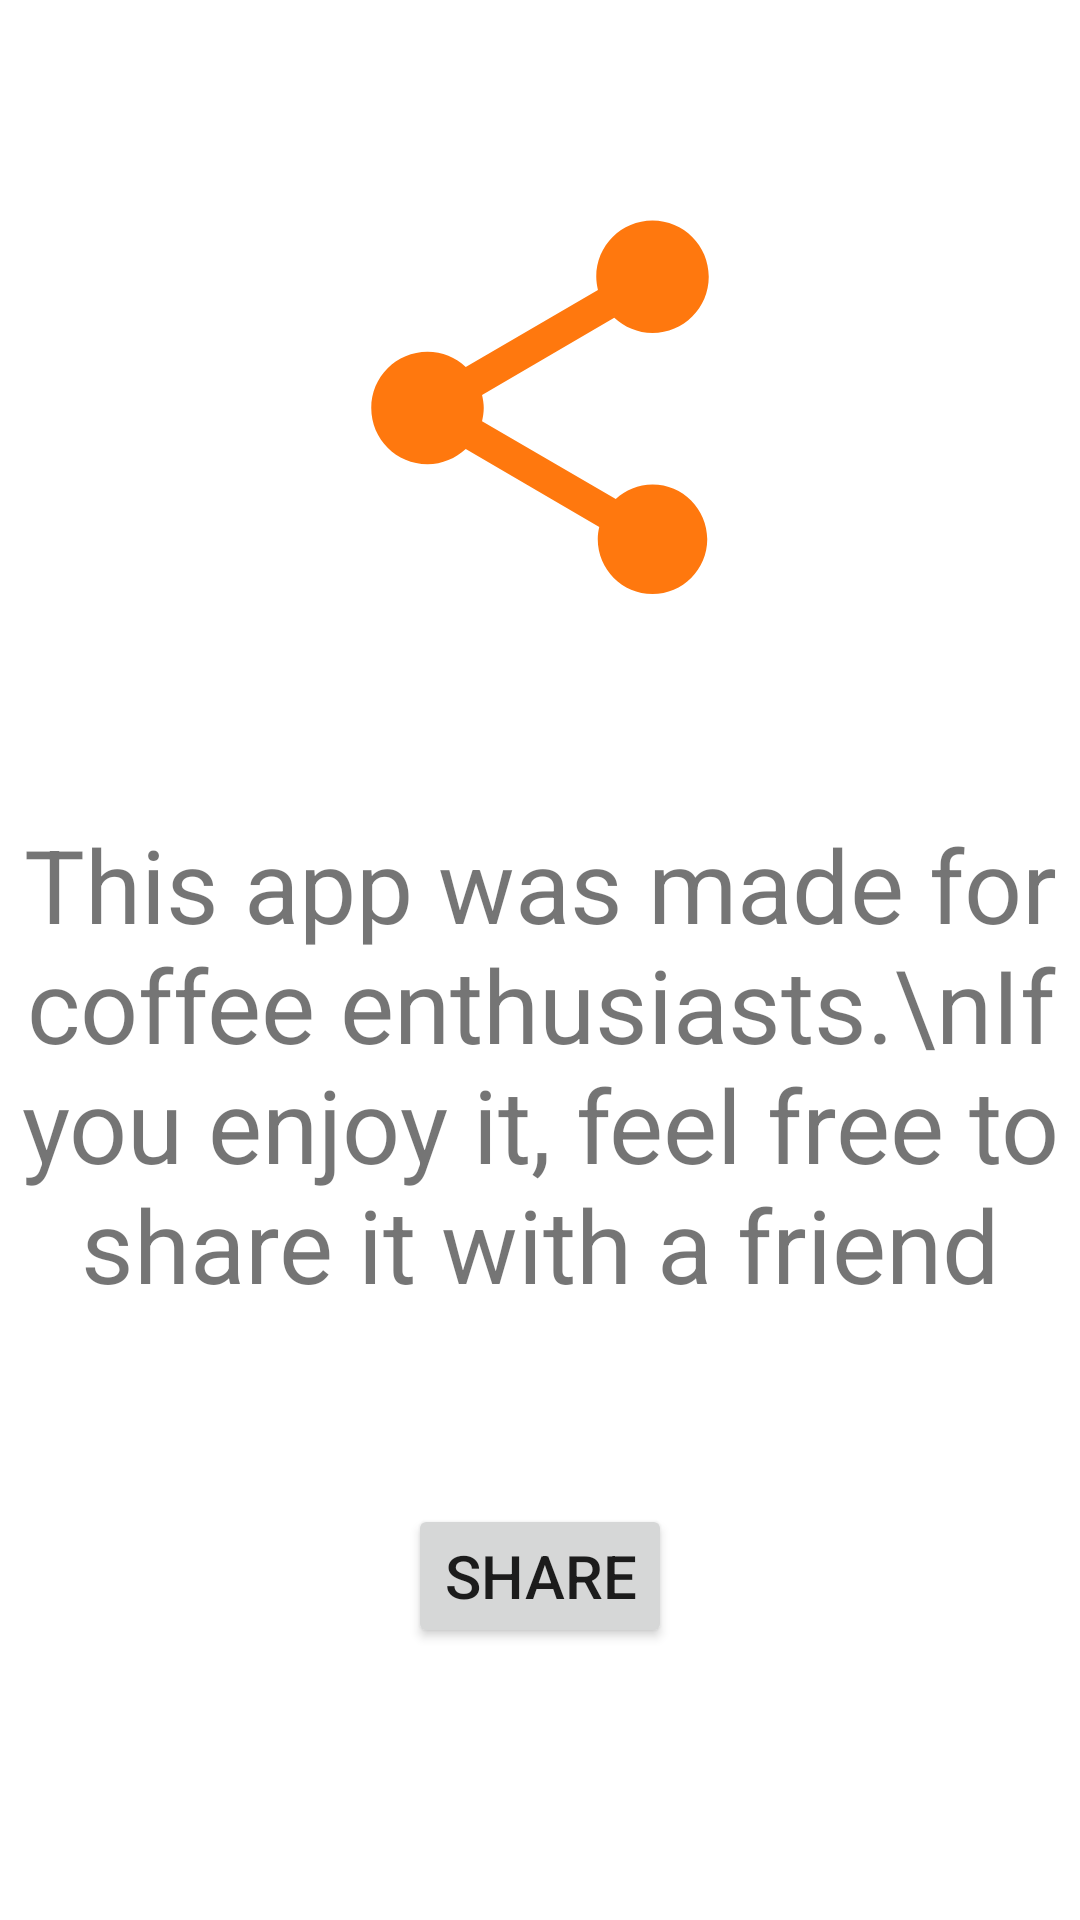

This screen was rendered from an Android layout file. Write that file and the resources it references.
<!-- AndroidManifest.xml: application theme Theme.CoffeeRater -->
<!-- res/layout/fragment_info.xml -->
<androidx.constraintlayout.widget.ConstraintLayout xmlns:android="http://schemas.android.com/apk/res/android"
    xmlns:tools="http://schemas.android.com/tools"
    android:layout_width="match_parent"
    android:layout_height="match_parent"
    xmlns:app="http://schemas.android.com/apk/res-auto"
    tools:context="fragments.InfoFragment">

    <Button
        android:id="@+id/shareButton"
        android:layout_width="wrap_content"
        android:layout_height="wrap_content"
        android:text="Share"
        android:textSize="20sp"
        app:layout_constraintBottom_toBottomOf="parent"
        app:layout_constraintEnd_toEndOf="parent"
        app:layout_constraintStart_toStartOf="parent"
        app:layout_constraintTop_toTopOf="parent"
        app:layout_constraintVertical_bias="0.847" />

    <TextView
        android:id="@+id/textView3"
        android:layout_width="wrap_content"
        android:layout_height="wrap_content"
        android:layout_marginBottom="64dp"
        android:gravity="center"
        android:text="This app was made for coffee enthusiasts.\nIf you enjoy it, feel free to share it with a friend"
        android:textSize="34sp"
        app:layout_constraintBottom_toTopOf="@+id/shareButton"
        app:layout_constraintEnd_toEndOf="parent"
        app:layout_constraintHorizontal_bias="0.0"
        app:layout_constraintStart_toStartOf="parent" />

    <ImageView
        android:id="@+id/imageView4"
        android:layout_width="150dp"
        android:layout_height="150dp"
        android:src="@drawable/ic_share"
        app:layout_constraintBottom_toTopOf="@+id/textView3"
        app:layout_constraintEnd_toEndOf="parent"
        app:layout_constraintStart_toStartOf="parent"
        app:layout_constraintTop_toTopOf="parent" />

</androidx.constraintlayout.widget.ConstraintLayout>
<!-- resources referenced by this layout -->
<resources>
  <!-- drawable ic_share (drawable) -->
  <vector android:height="300dp" android:tint="#FF780E"
      android:viewportHeight="24" android:viewportWidth="24"
      android:width="300dp" xmlns:android="http://schemas.android.com/apk/res/android">
      <path android:fillColor="@android:color/white" android:pathData="M18,16.08c-0.76,0 -1.44,0.3 -1.96,0.77L8.91,12.7c0.05,-0.23 0.09,-0.46 0.09,-0.7s-0.04,-0.47 -0.09,-0.7l7.05,-4.11c0.54,0.5 1.25,0.81 2.04,0.81 1.66,0 3,-1.34 3,-3s-1.34,-3 -3,-3 -3,1.34 -3,3c0,0.24 0.04,0.47 0.09,0.7L8.04,9.81C7.5,9.31 6.79,9 6,9c-1.66,0 -3,1.34 -3,3s1.34,3 3,3c0.79,0 1.5,-0.31 2.04,-0.81l7.12,4.16c-0.05,0.21 -0.08,0.43 -0.08,0.65 0,1.61 1.31,2.92 2.92,2.92 1.61,0 2.92,-1.31 2.92,-2.92s-1.31,-2.92 -2.92,-2.92z"/>
  </vector>
  <style name="Theme.CoffeeRater" parent="Theme.MaterialComponents.DayNight.DarkActionBar">
          
          <item name="colorPrimary">#FD3B00</item>
          <item name="colorPrimaryVariant">#FF8519</item>
          <item name="colorOnPrimary">@color/white</item>
          
          <item name="colorSecondary">@color/teal_200</item>
          <item name="colorSecondaryVariant">@color/teal_700</item>
          <item name="colorOnSecondary">@color/black</item>
          
          <item name="android:statusBarColor" tools:targetApi="l">?attr/colorPrimaryVariant</item>
          
      </style>
  <color name="white">#FFFFFFFF</color>
  <color name="teal_200">#FF03DAC5</color>
  <color name="teal_700">#FF018786</color>
  <color name="black">#FF000000</color>
</resources>
